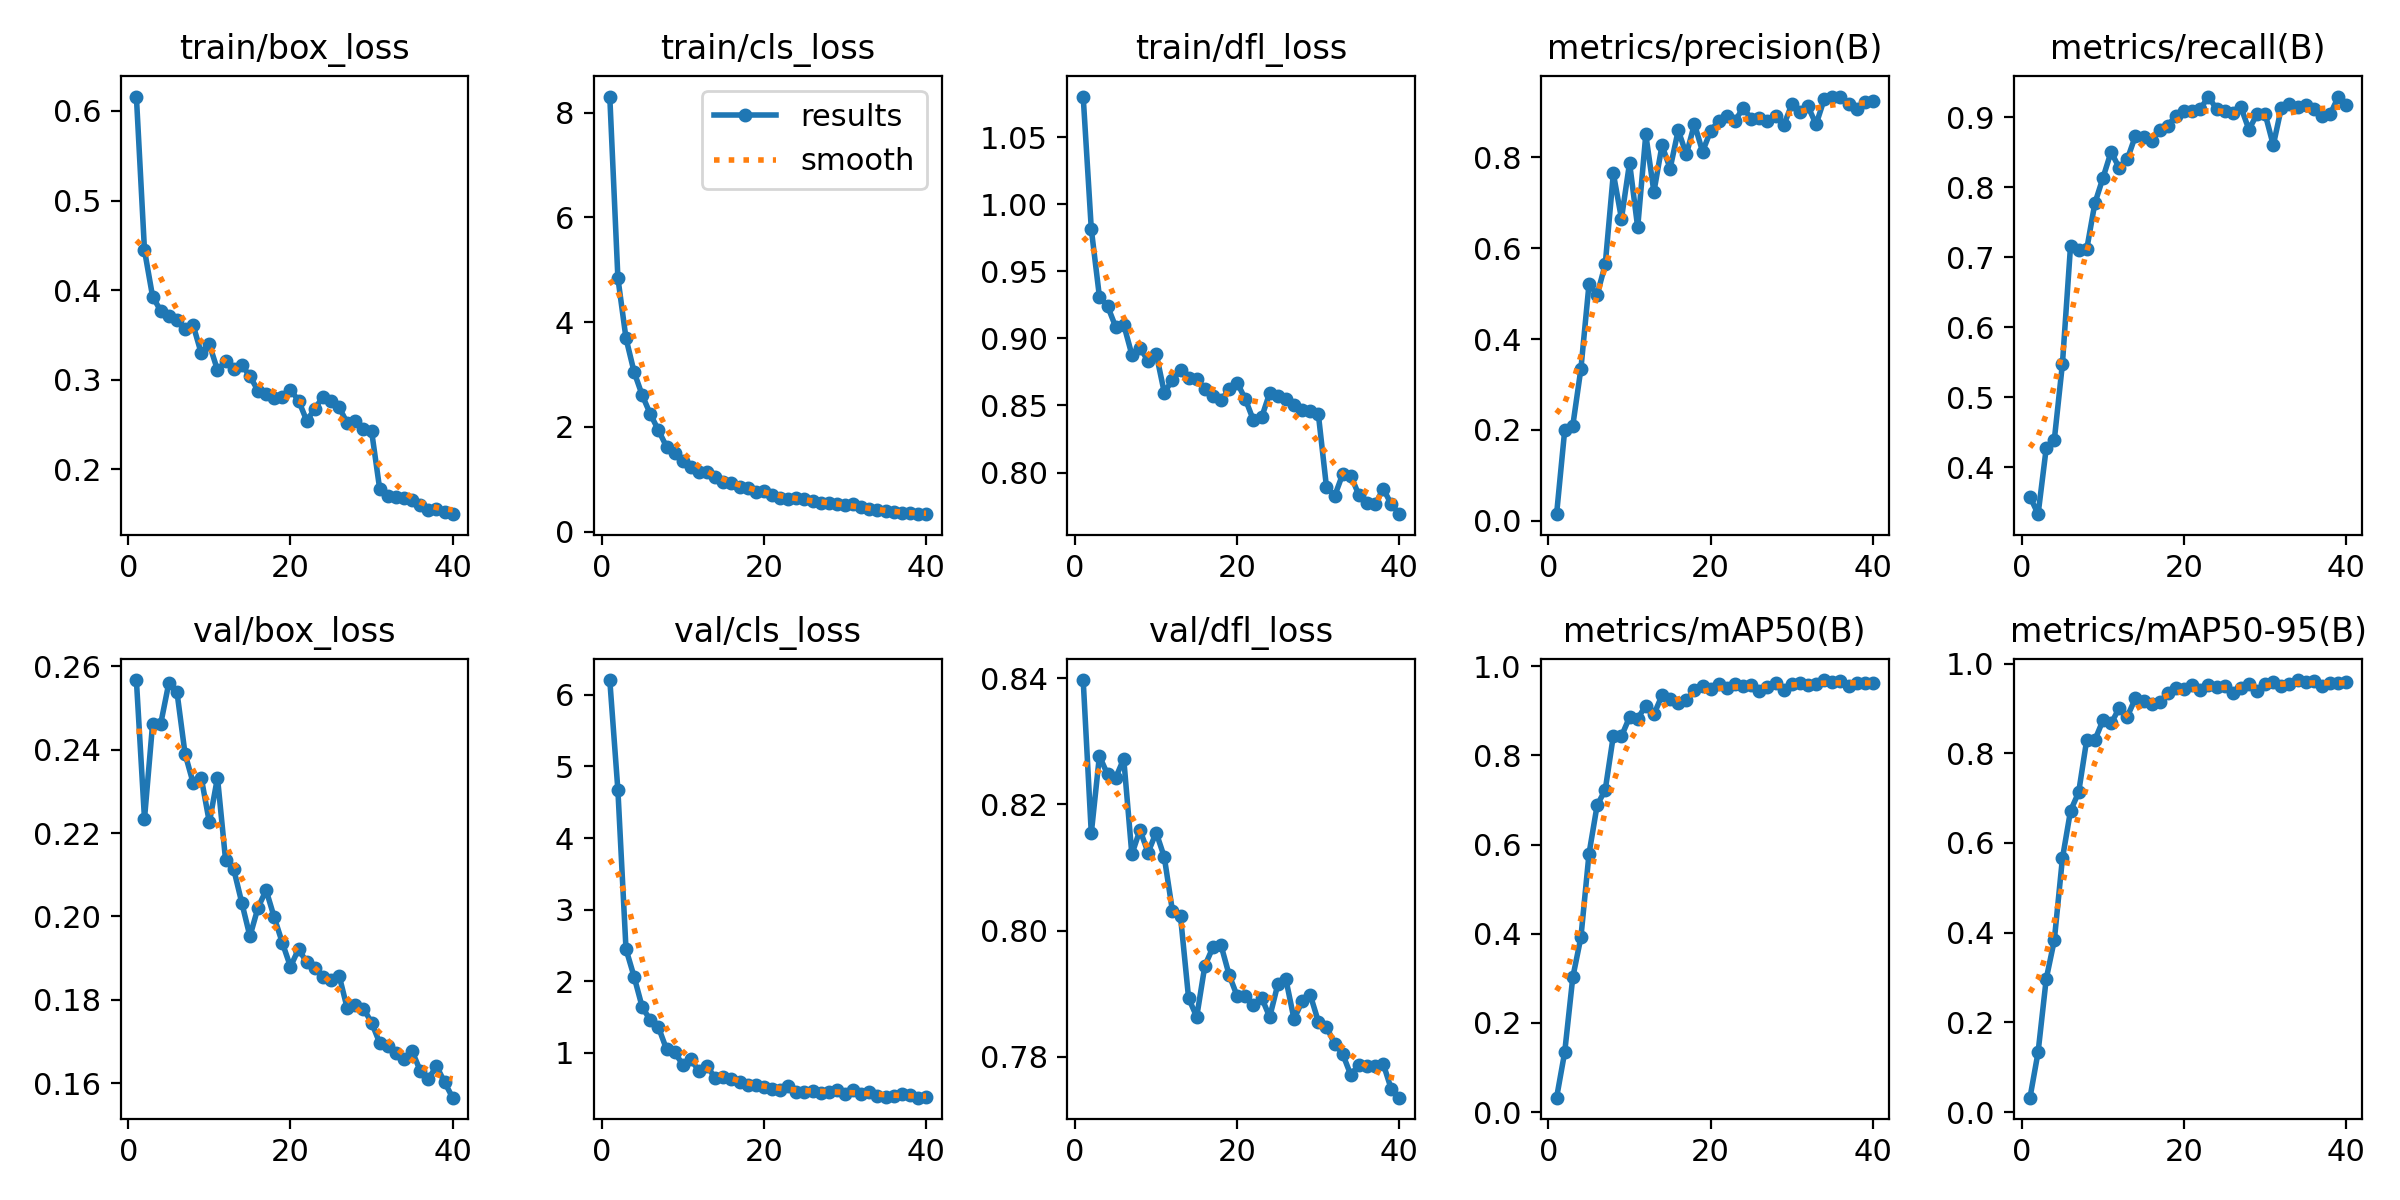

Values plotted in this chart, from the file beside it:
epoch, time, train/box_loss, train/cls_loss, train/dfl_loss, metrics/precision(B), metrics/recall(B), metrics/mAP50(B), metrics/mAP50-95(B), val/box_loss, val/cls_loss, val/dfl_loss, lr/pg0, lr/pg1, lr/pg2
1, 136.9, 0.6161, 8.307, 1.08, 0.01498, 0.3579, 0.03236, 0.03203, 0.2567, 6.207, 0.8397, 2.508e-05, 2.508e-05, 2.508e-05
2, 257.8, 0.4444, 4.843, 0.9815, 0.1993, 0.333, 0.1342, 0.1335, 0.2234, 4.669, 0.8154, 5.03217e-05, 5.03217e-05, 5.03217e-05
3, 364.9, 0.3927, 3.692, 0.9311, 0.2098, 0.427, 0.3025, 0.2965, 0.2462, 2.448, 0.8277, 7.43754e-05, 7.43754e-05, 7.43754e-05
4, 459.2, 0.3768, 3.048, 0.9242, 0.3346, 0.4391, 0.3921, 0.3833, 0.2462, 2.063, 0.8248, 9.72411e-05, 9.72411e-05, 9.72411e-05
5, 552.5, 0.3715, 2.605, 0.9086, 0.5208, 0.5475, 0.5796, 0.5655, 0.256, 1.638, 0.8242, 0.0001189, 0.0001189, 0.0001189
6, 646, 0.3668, 2.245, 0.9102, 0.4973, 0.7159, 0.6881, 0.6718, 0.2539, 1.456, 0.8272, 0.0001172, 0.0001172, 0.0001172
7, 739.9, 0.3568, 1.936, 0.8878, 0.564, 0.7106, 0.7229, 0.7129, 0.239, 1.358, 0.8121, 0.0001142, 0.0001142, 0.0001142
8, 835.4, 0.3607, 1.622, 0.8929, 0.7638, 0.7114, 0.8442, 0.8304, 0.232, 1.049, 0.816, 0.0001112, 0.0001112, 0.0001112
9, 930.1, 0.3292, 1.497, 0.8832, 0.6646, 0.7768, 0.843, 0.8295, 0.2333, 1.007, 0.8124, 0.0001082, 0.0001082, 0.0001082
10, 1024, 0.3393, 1.354, 0.8887, 0.7872, 0.8132, 0.886, 0.8736, 0.2226, 0.8356, 0.8156, 0.0001053, 0.0001053, 0.0001053
11, 1119, 0.3106, 1.232, 0.8596, 0.6453, 0.8503, 0.8826, 0.8666, 0.2333, 0.9072, 0.8117, 0.0001023, 0.0001023, 0.0001023
12, 1213, 0.3208, 1.149, 0.8689, 0.8496, 0.8273, 0.9117, 0.9006, 0.2135, 0.7467, 0.8032, 9.933e-05, 9.933e-05, 9.933e-05
13, 1308, 0.3123, 1.148, 0.8762, 0.7233, 0.8397, 0.8919, 0.8818, 0.2114, 0.8176, 0.8023, 9.636e-05, 9.636e-05, 9.636e-05
14, 1402, 0.3166, 1.053, 0.8705, 0.8255, 0.8731, 0.9348, 0.9225, 0.2033, 0.6435, 0.7893, 9.339e-05, 9.339e-05, 9.339e-05
15, 1497, 0.3035, 0.9557, 0.8696, 0.7747, 0.8714, 0.927, 0.9173, 0.1952, 0.6693, 0.7864, 9.042e-05, 9.042e-05, 9.042e-05
16, 1593, 0.2876, 0.9254, 0.8626, 0.8589, 0.8651, 0.9181, 0.9088, 0.2021, 0.6335, 0.7944, 8.745e-05, 8.745e-05, 8.745e-05
17, 1686, 0.2837, 0.8438, 0.8571, 0.8055, 0.881, 0.9235, 0.9133, 0.2063, 0.5867, 0.7974, 8.448e-05, 8.448e-05, 8.448e-05
18, 1780, 0.2791, 0.8385, 0.8538, 0.8726, 0.8879, 0.9459, 0.9349, 0.1998, 0.5464, 0.7977, 8.151e-05, 8.151e-05, 8.151e-05
19, 1875, 0.2804, 0.7663, 0.8622, 0.8119, 0.9018, 0.9556, 0.9466, 0.1937, 0.5502, 0.793, 7.854e-05, 7.854e-05, 7.854e-05
20, 1967, 0.2883, 0.7729, 0.8668, 0.8576, 0.9092, 0.9497, 0.9438, 0.188, 0.516, 0.7896, 7.557e-05, 7.557e-05, 7.557e-05
21, 2056, 0.2765, 0.6992, 0.8546, 0.8795, 0.9089, 0.9609, 0.9513, 0.1922, 0.4895, 0.7897, 7.26e-05, 7.26e-05, 7.26e-05
22, 2149, 0.2541, 0.6493, 0.8388, 0.8909, 0.9112, 0.9508, 0.942, 0.189, 0.4768, 0.7883, 6.963e-05, 6.963e-05, 6.963e-05
23, 2243, 0.2671, 0.6158, 0.841, 0.8793, 0.9292, 0.9599, 0.9527, 0.1877, 0.5413, 0.7894, 6.666e-05, 6.666e-05, 6.666e-05
24, 2338, 0.2808, 0.6375, 0.8592, 0.9076, 0.9114, 0.9549, 0.9486, 0.1856, 0.4556, 0.7863, 6.369e-05, 6.369e-05, 6.369e-05
25, 2431, 0.2765, 0.6252, 0.8571, 0.8845, 0.9083, 0.9577, 0.9511, 0.1847, 0.455, 0.7915, 6.072e-05, 6.072e-05, 6.072e-05
26, 2525, 0.269, 0.5852, 0.8551, 0.8853, 0.9062, 0.944, 0.9347, 0.1858, 0.4676, 0.7923, 5.775e-05, 5.775e-05, 5.775e-05
27, 2620, 0.2513, 0.5508, 0.8502, 0.8795, 0.9143, 0.9537, 0.9462, 0.1779, 0.4326, 0.786, 5.478e-05, 5.478e-05, 5.478e-05
28, 2712, 0.2538, 0.5528, 0.8466, 0.8906, 0.882, 0.9619, 0.9541, 0.1787, 0.4568, 0.7888, 5.181e-05, 5.181e-05, 5.181e-05
29, 2806, 0.2442, 0.5253, 0.8455, 0.8693, 0.9042, 0.947, 0.9394, 0.1779, 0.4849, 0.7898, 4.884e-05, 4.884e-05, 4.884e-05
30, 2898, 0.2426, 0.5079, 0.8433, 0.9155, 0.9042, 0.9612, 0.9545, 0.1746, 0.4187, 0.7856, 4.587e-05, 4.587e-05, 4.587e-05
31, 3035, 0.1778, 0.5346, 0.7892, 0.9, 0.8597, 0.963, 0.9583, 0.1697, 0.4875, 0.7847, 4.29e-05, 4.29e-05, 4.29e-05
32, 3126, 0.1703, 0.4695, 0.7824, 0.9113, 0.9135, 0.9581, 0.9511, 0.169, 0.4231, 0.7821, 3.993e-05, 3.993e-05, 3.993e-05
33, 3216, 0.1693, 0.4239, 0.7988, 0.8717, 0.9183, 0.9598, 0.9539, 0.1671, 0.4568, 0.7805, 3.696e-05, 3.696e-05, 3.696e-05
34, 3310, 0.1674, 0.4121, 0.7976, 0.9269, 0.9144, 0.9691, 0.9633, 0.1658, 0.3989, 0.7771, 3.399e-05, 3.399e-05, 3.399e-05
35, 3400, 0.1651, 0.3861, 0.7832, 0.9323, 0.9171, 0.9652, 0.9583, 0.1677, 0.3847, 0.7788, 3.102e-05, 3.102e-05, 3.102e-05
36, 3491, 0.1596, 0.3814, 0.7776, 0.9329, 0.9119, 0.9664, 0.9604, 0.163, 0.3989, 0.7785, 2.805e-05, 2.805e-05, 2.805e-05
37, 3580, 0.1546, 0.3524, 0.7763, 0.9167, 0.9008, 0.9568, 0.9504, 0.161, 0.4224, 0.7786, 2.508e-05, 2.508e-05, 2.508e-05
38, 3672, 0.1554, 0.3507, 0.7879, 0.9051, 0.9036, 0.9631, 0.957, 0.1642, 0.4163, 0.7789, 2.211e-05, 2.211e-05, 2.211e-05
39, 3761, 0.1517, 0.3366, 0.7763, 0.9211, 0.9282, 0.9617, 0.9564, 0.1603, 0.3737, 0.7749, 1.914e-05, 1.914e-05, 1.914e-05
40, 3850, 0.1496, 0.3344, 0.769, 0.9223, 0.9169, 0.9632, 0.9592, 0.1565, 0.3794, 0.7735, 1.617e-05, 1.617e-05, 1.617e-05
